The GitHub repository tjnut3/CoffeeModel contains a labelled image folder "content" with 9 categories: AAA grade coffee bean, black coffee bean, borer damaged coffee bean, elephant ear coffee bean, fade, half coffee bean, incomplete coffee bean, peaberry coffee bean, triangle coffee bean. Examples follow, each with its label.

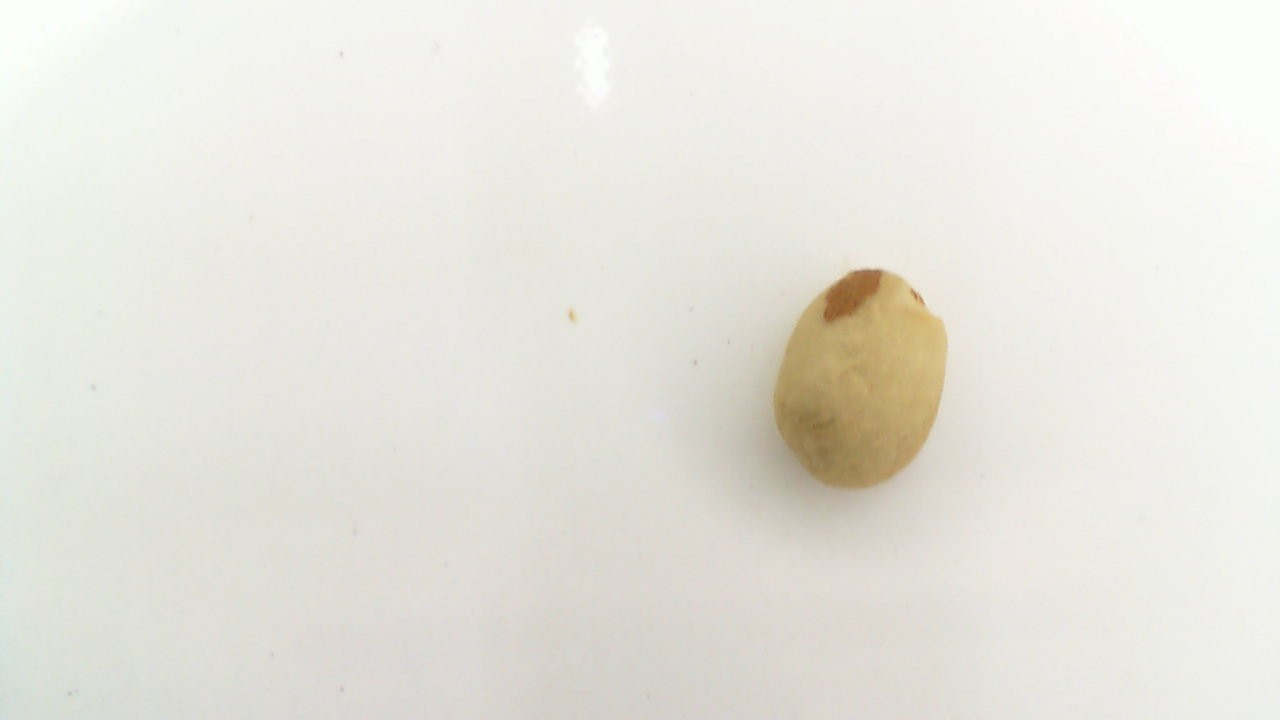
Label: elephant ear coffee bean

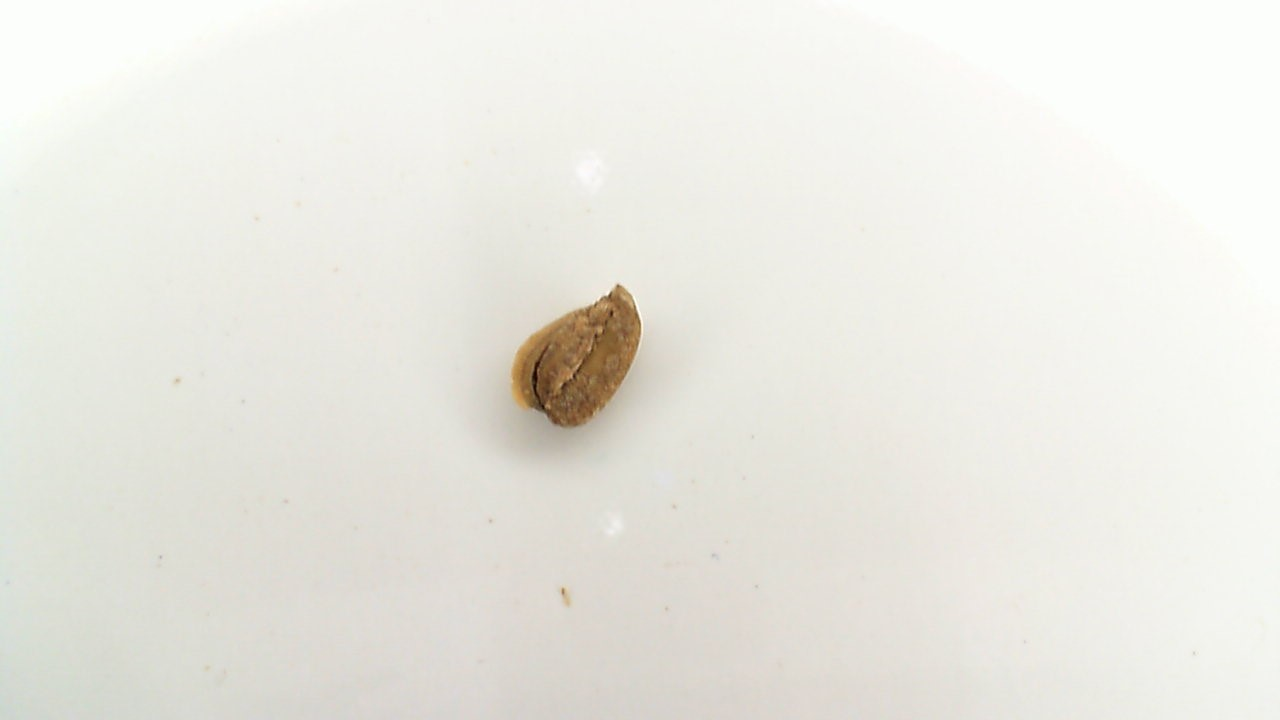
Label: incomplete coffee bean

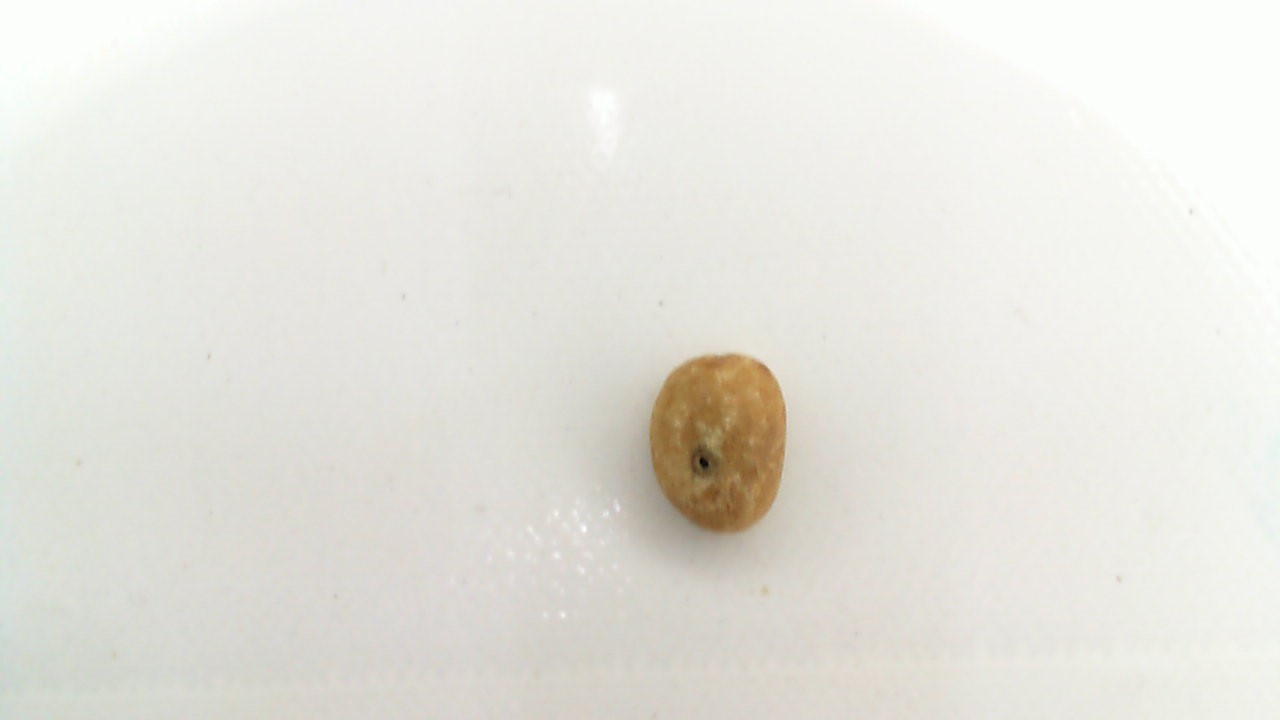
Label: borer damaged coffee bean

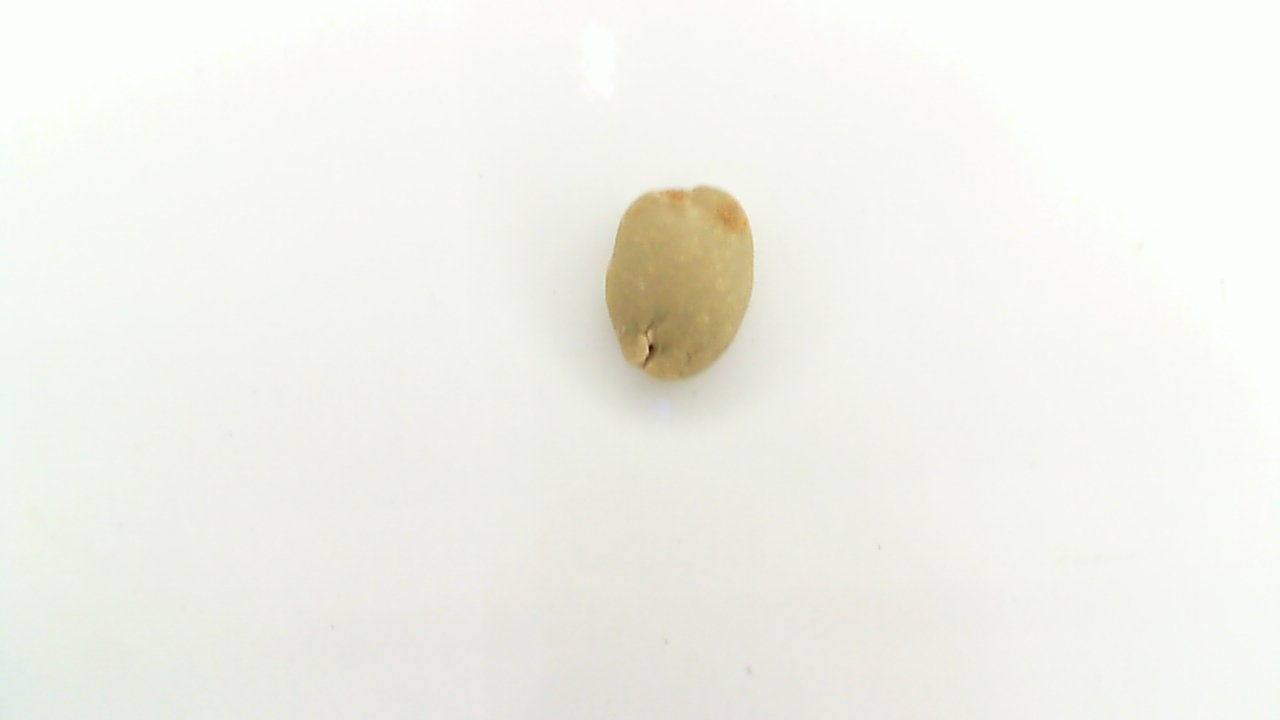
Label: AAA grade coffee bean

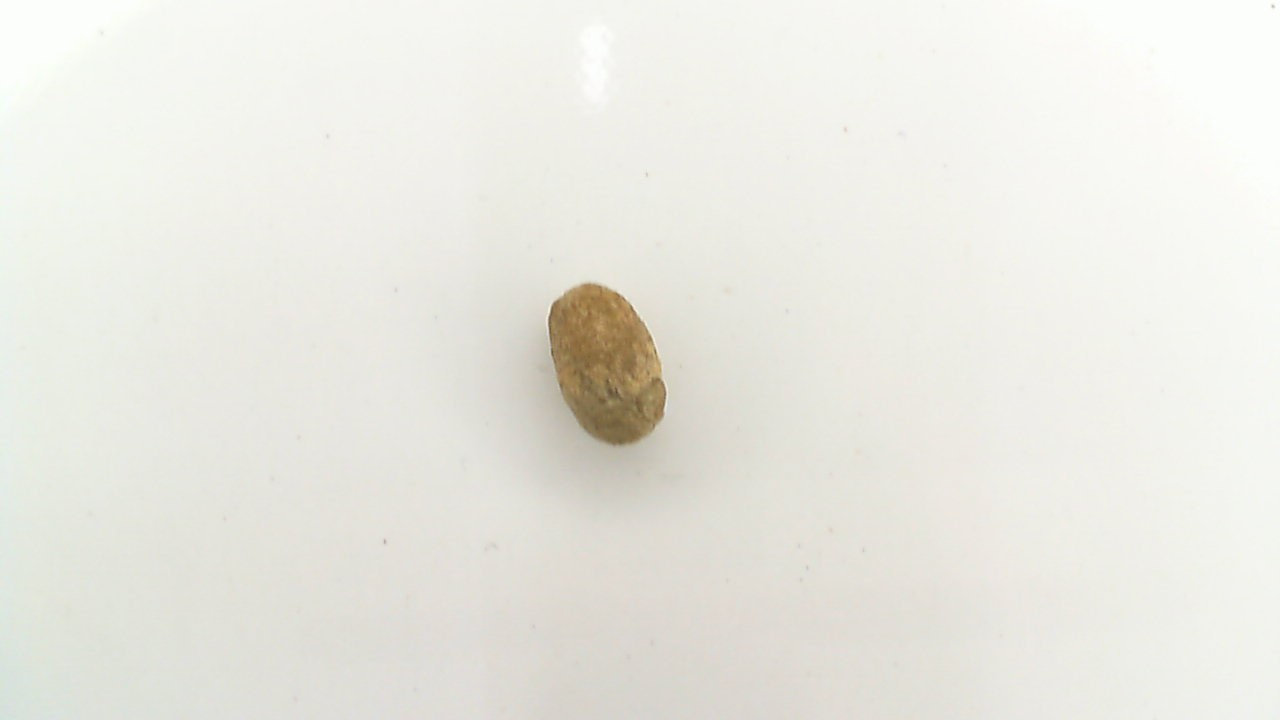
Label: black coffee bean

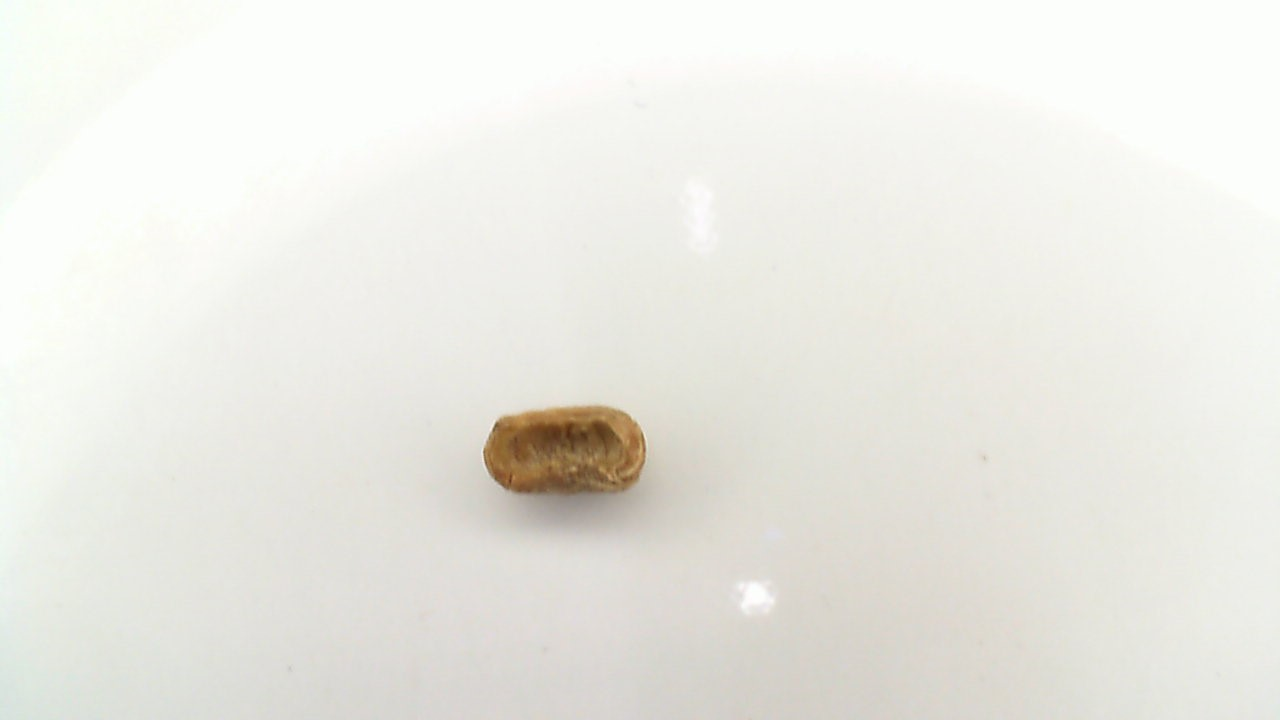
Label: half coffee bean
